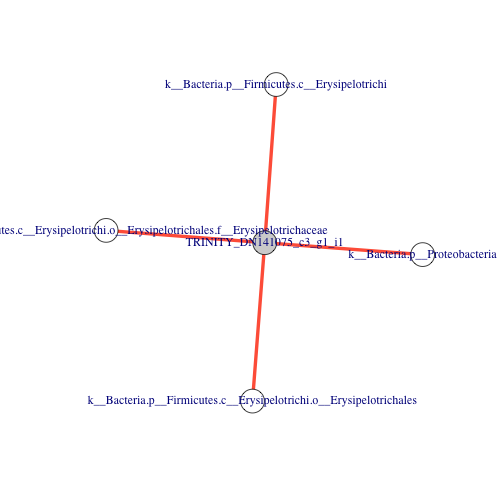

The table this chart was drawn from, first rows:
Var1	Var2	value	pvalue
k__Bacteria.p__Proteobacteria	TRINITY_DN141075_c3_g1_i1	-0.9	0.03739
k__Bacteria.p__Firmicutes.c__Erysipelotr…	TRINITY_DN141075_c3_g1_i1	-0.9	0.03739
k__Bacteria.p__Firmicutes.c__Erysipelotr…	TRINITY_DN141075_c3_g1_i1	-0.9	0.03739
k__Bacteria.p__Firmicutes.c__Erysipelotr…	TRINITY_DN141075_c3_g1_i1	-0.9	0.03739
